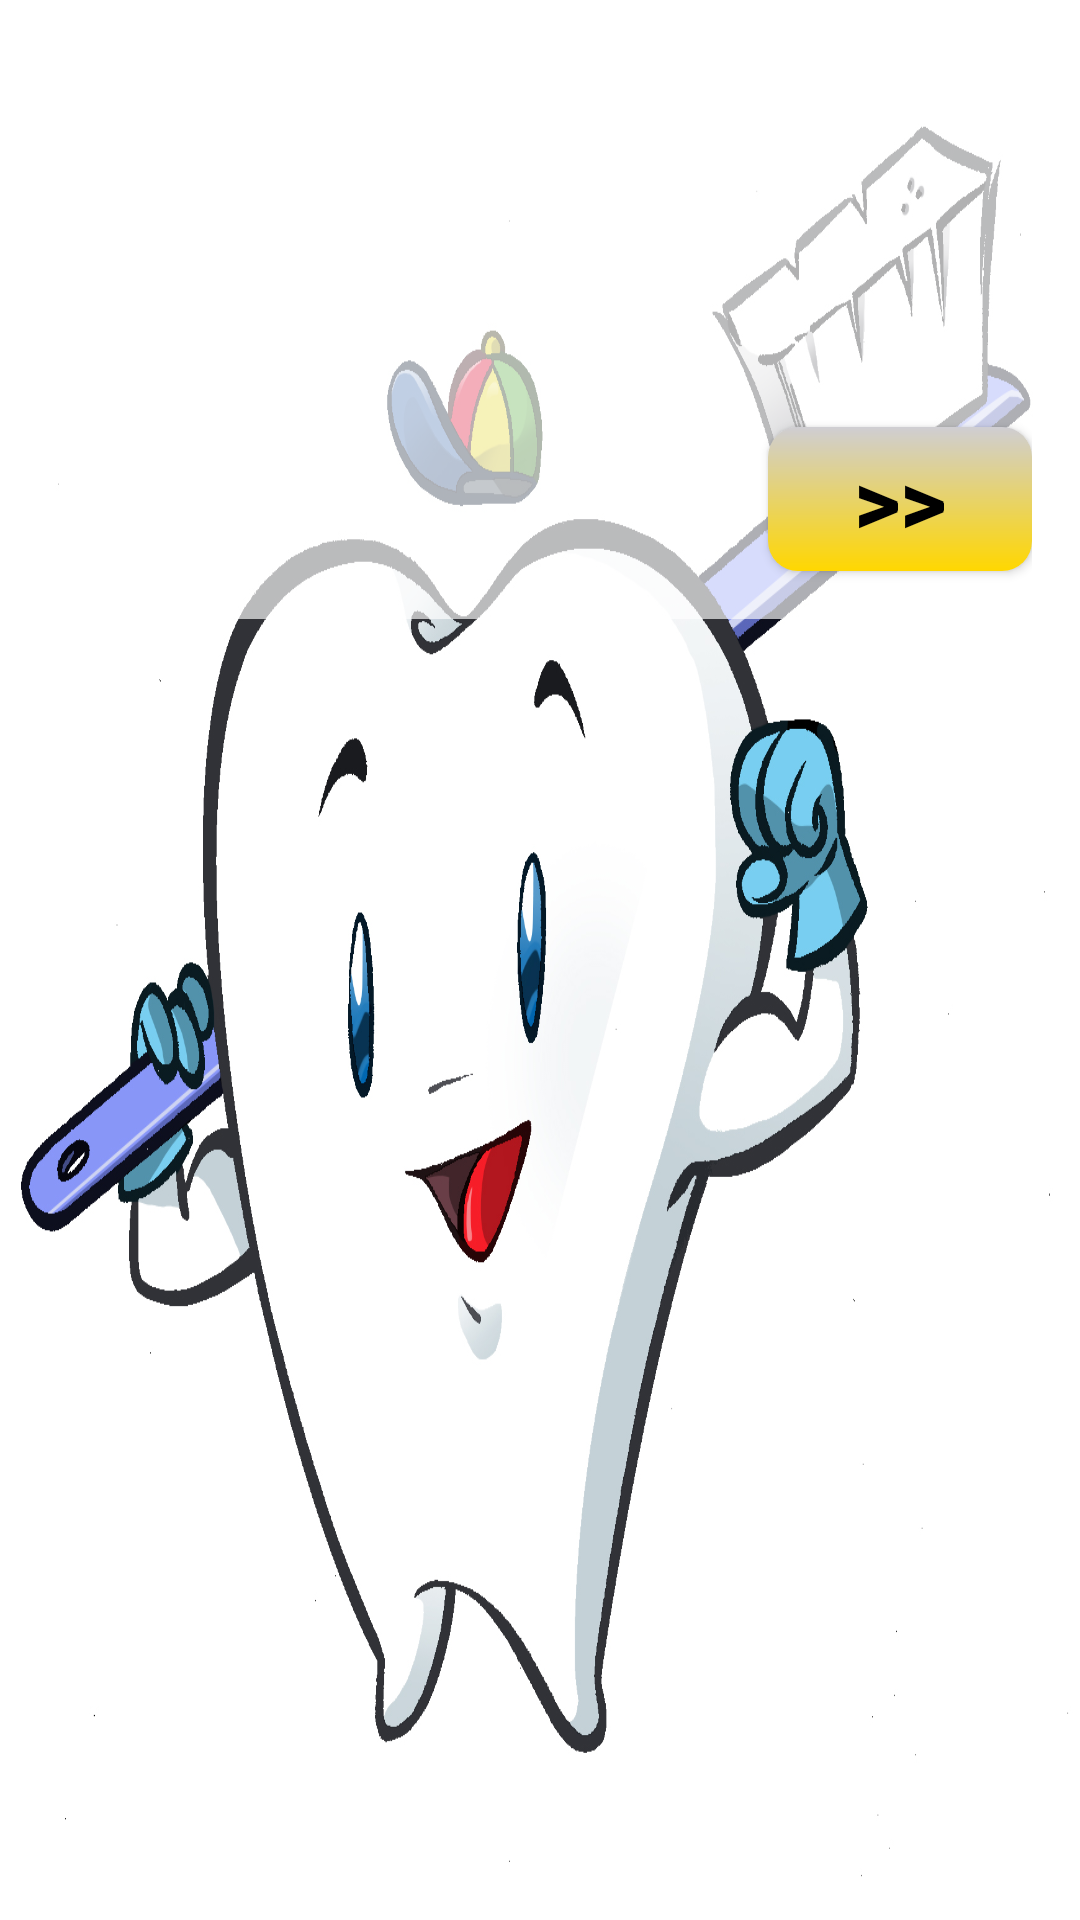

Here is an Android app screen rendered from its layout file. Give the layout XML and the strings, colors and styles it references.
<!-- AndroidManifest.xml: application theme android:Theme.Material.NoActionBar.Fullscreen -->
<!-- res/layout/tutorial.xml -->
<ScrollView xmlns:android="http://schemas.android.com/apk/res/android"
    xmlns:tools="http://schemas.android.com/tools"
    android:layout_width="fill_parent"
    android:layout_height="fill_parent"
    android:duration="@android:integer/config_shortAnimTime"
    android:src="@drawable/background"
    android:background="@drawable/background"
    android:windowEnterTransition="@android:transition/slide_right"
    tools:context="br.com.virgiliorximenes.oralhealth.FatherActivity">

    <LinearLayout
        android:layout_width="match_parent"
        android:layout_height="match_parent"
        android:layout_marginEnd="@dimen/activity_horizontal_margin"
        android:layout_marginStart="@dimen/activity_horizontal_margin"
        android:background="@color/background_transparent"
        android:orientation="vertical">

        <TextView
            android:id="@+id/tutorial_text"
            android:layout_width="wrap_content"
            android:layout_height="wrap_content"
            android:layout_marginBottom="@dimen/activity_vertical_margin"
            android:layout_marginTop="@dimen/activity_vertical_margin"
            android:background="@color/background_transparent"
            android:minLines="3"
            android:textColor="@android:color/black"
            android:textSize="@dimen/text_size_about"
            android:textStyle="bold" />

        <Button
            android:id="@+id/tutorial_button"
            android:layout_width="wrap_content"
            android:layout_height="wrap_content"
            android:layout_gravity="end"
            android:layout_marginBottom="@dimen/activity_vertical_margin"
            android:background="@drawable/button_shape"
            android:text="@string/advanced_button"
            android:textColor="@android:color/black"
            android:textSize="@dimen/text_size_about"
            android:textStyle="bold" />

    </LinearLayout>
</ScrollView>
<!-- resources referenced by this layout -->
<resources>
  <color name="background_transparent">#AAFFFFFF</color>
  <dimen name="activity_horizontal_margin">16dp</dimen>
  <dimen name="activity_vertical_margin">16dp</dimen>
  <dimen name="text_size_about">30sp</dimen>
  <!-- drawable background: png bitmap (drawable, 420269 bytes) -->
  <!-- drawable button_shape (drawable) -->
  <?xml version="1.0" encoding="utf-8"?>
  <shape xmlns:android="http://schemas.android.com/apk/res/android"
      android:shape="rectangle">
      
      <gradient android:startColor="#ffd700"
          android:endColor="#CFCED3"
          android:angle="@integer/button_gradient_angle"/>
  
      
  
      
      <corners
          android:radius="@dimen/button_corners"   >
      </corners>
  </shape>
  <string name="advanced_button">&gt;&gt;</string>
  <dimen name="button_corners">10dp</dimen>
</resources>
